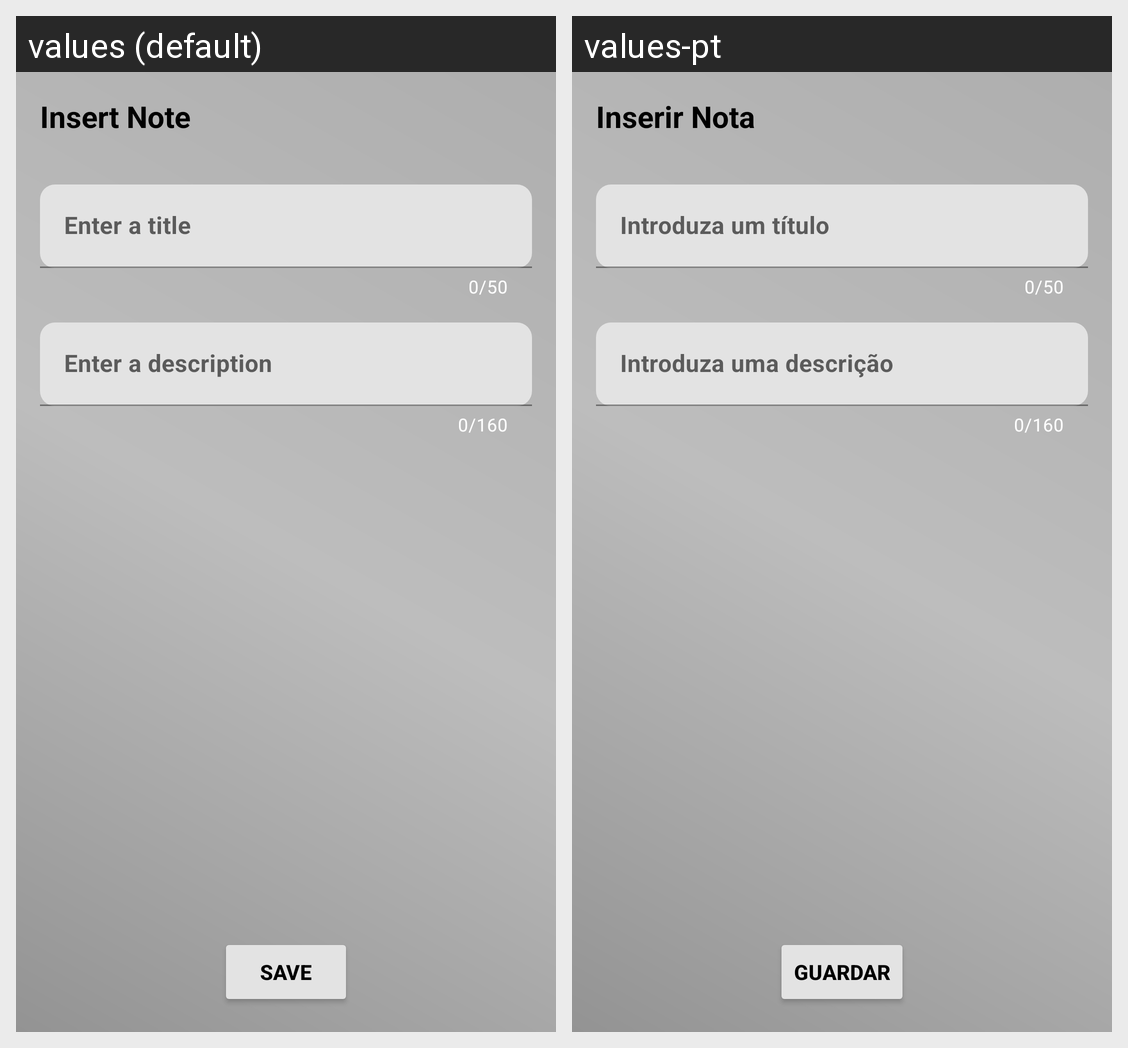

The Android screen above is rendered under two locales of the same app. Produce the string resources it draws, with the default and per-locale values.
Android screen res/layout/insert_note.xml rendered under 2 locales, left to right: values (default), values-pt. Device: Nexus 5 (rendered at 1080×1920; each locale shown at half size, 540×960, under a caption strip naming it); theme Theme.SafeCity.
Strings drawn on this screen, with the default value and each locale's value (text and hints the layout hard-codes, and strings that could not be matched under every locale, appear in the picture but are not listed):

insert_note_screenTitle
  values: Insert Note
  values-pt: Inserir Nota

insert_note_noteDesc_editText
  values: Enter a description
  values-pt: Introduza uma descrição

insert_note_noteTitle_editText
  values: Enter a title
  values-pt: Introduza um título

button_saveNote
  values: Save
  values-pt: Guardar
